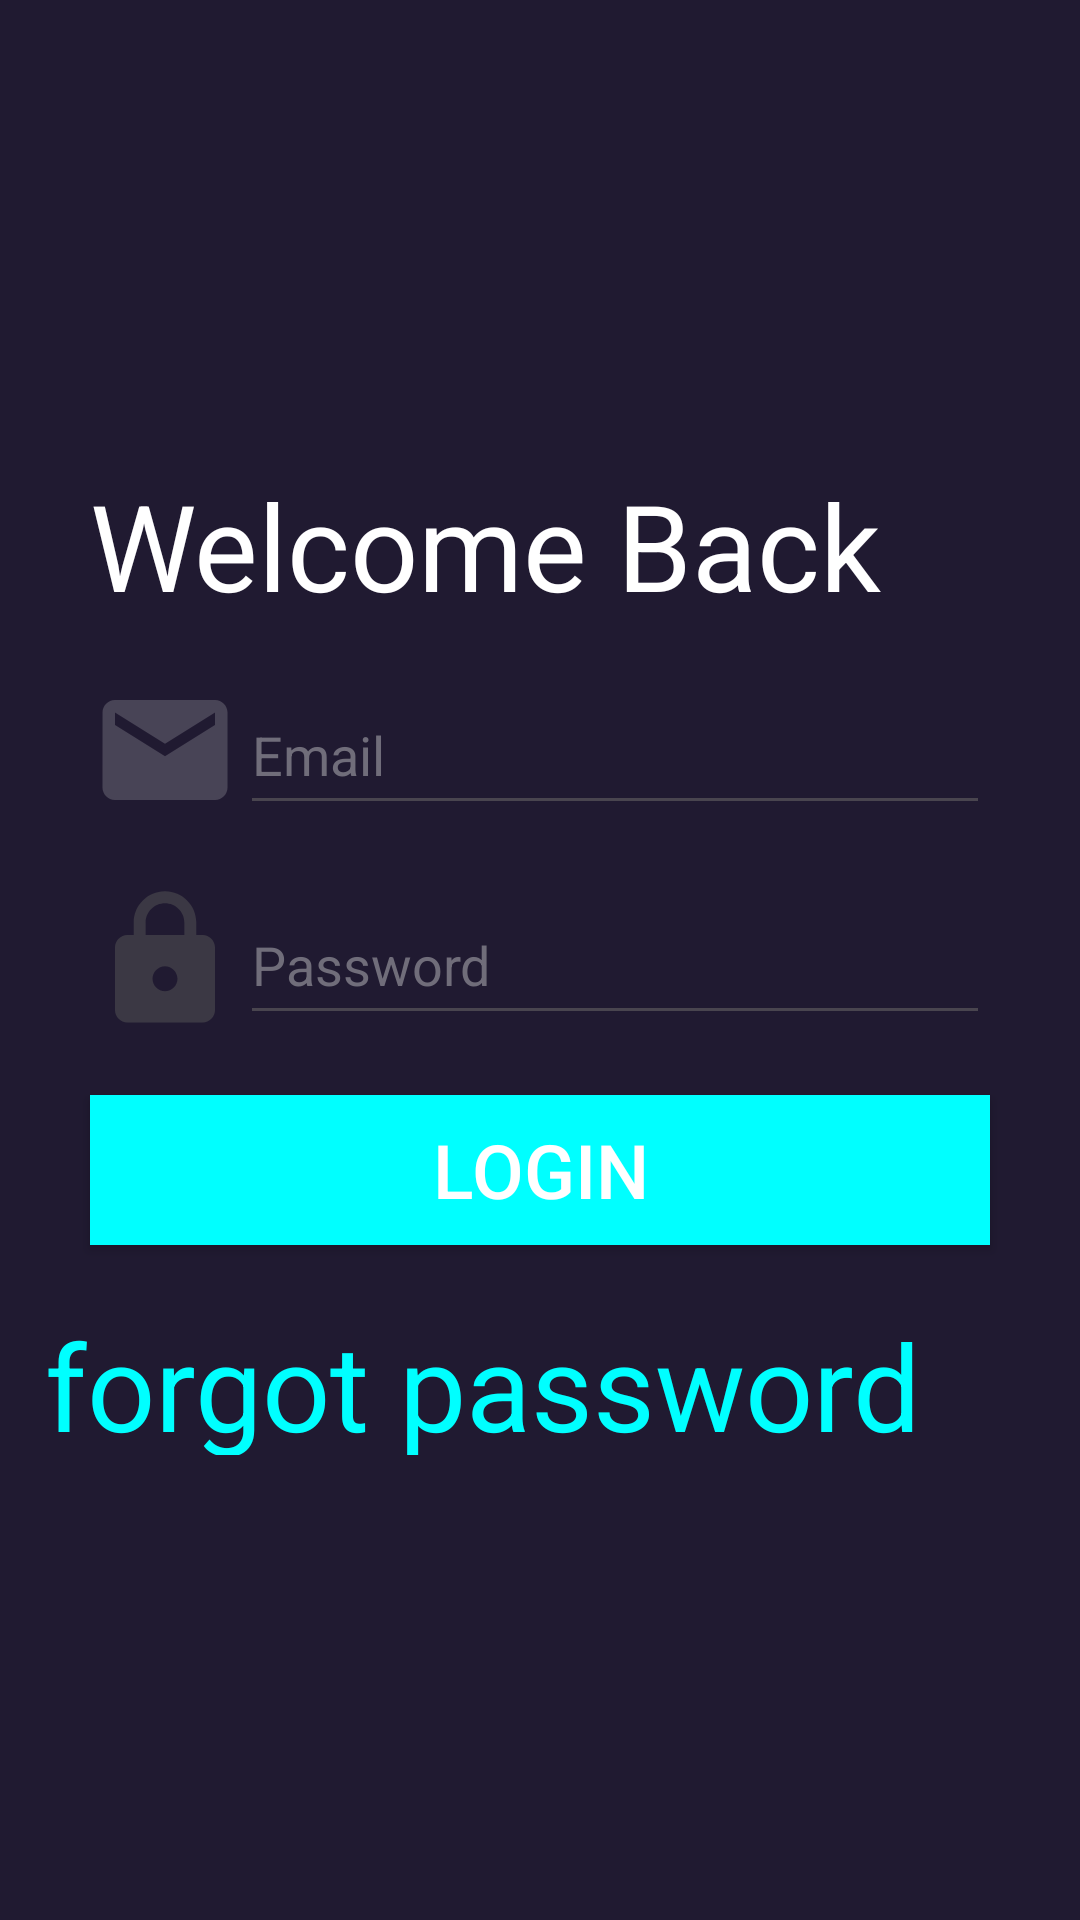

Layout XML and referenced resources for this Android screen:
<!-- AndroidManifest.xml: application theme Theme.Log_act -->
<!-- res/layout/login.xml -->
<?xml version="1.0" encoding="utf-8"?>
<LinearLayout
    xmlns:android = "http://schemas.android.com/apk/res/android"
    xmlns:tools = "http://schemas.android.com/tools"
    android:layout_width="match_parent"
    android:layout_height = "match_parent"
    android:orientation="vertical"
    android:background="#201a31"
    android:gravity="center"
    >


    <TextView
        android:layout_width="match_parent"
        android:layout_height="50dp"
        android:text="Welcome Back"
        android:textSize="40dp"
        android:layout_marginHorizontal="30dp"
        android:layout_marginVertical="10dp"
        android:textColor="@color/white"
        />
    


    <LinearLayout
        android:id="@+id/email_container"
        android:layout_width="match_parent"
        android:layout_height="50dp"
        android:orientation="horizontal"
        android:layout_marginHorizontal="30dp"
        android:layout_marginVertical="10dp"
        >
        <ImageView
            android:layout_width="50dp"
            android:layout_height="50dp"
            android:src="@drawable/email"
            />
        <EditText
            android:id="@+id/email"
            android:layout_width="match_parent"
            android:layout_height="match_parent"
            android:hint="Email"
            android:textColorHint="#706d7a"
            android:textColor="@color/white"
            />
    </LinearLayout>






    <LinearLayout
        android:id="@+id/password_container"
        android:layout_width="match_parent"
        android:layout_height="50dp"
        android:orientation="horizontal"
        android:layout_marginHorizontal="30dp"
        android:layout_marginVertical="10dp"
        >
        <ImageView
            android:layout_width="50dp"
            android:layout_height="50dp"
            android:src="@drawable/password"
            />

        <EditText
            android:id="@+id/password"
            android:layout_width="match_parent"
            android:layout_height="match_parent"
            android:hint="Password"
            android:textColorHint="#706d7a"
            android:textColor="@color/white"
            android:inputType="textPassword"
            />
    </LinearLayout>



    <Button
        android:id="@+id/confirm_login"
        android:layout_width="match_parent"
        android:layout_height="50dp"
        android:text="Login"
        android:background="#00ffff"
        android:layout_marginHorizontal="30dp"
        android:layout_marginVertical="10dp"
        android:textSize="25dp"
        android:textColor="@color/white"
        />



    <TextView
        android:layout_width="match_parent"
        android:layout_height="50dp"
        android:text="forgot password"
        android:textSize="40dp"
        android:layout_marginHorizontal="15dp"
        android:layout_marginVertical="10dp"
        android:textColor="#00ffff"

        />




</LinearLayout>
<!-- resources referenced by this layout -->
<resources>
  <!-- drawable email (drawable) -->
  <vector android:alpha="0.5" android:height="24dp" android:tint="#706d7a"
      android:viewportHeight="24" android:viewportWidth="24"
      android:width="24dp" xmlns:android="http://schemas.android.com/apk/res/android">
      <path android:fillColor="@android:color/white" android:pathData="M20,4L4,4c-1.1,0 -1.99,0.9 -1.99,2L2,18c0,1.1 0.9,2 2,2h16c1.1,0 2,-0.9 2,-2L22,6c0,-1.1 -0.9,-2 -2,-2zM20,8l-8,5 -8,-5L4,6l8,5 8,-5v2z"/>
  </vector>
  <!-- drawable password (drawable) -->
  <vector android:alpha="0.5" android:height="24dp" android:tint="#555555"
      android:viewportHeight="24" android:viewportWidth="24"
      android:width="24dp" xmlns:android="http://schemas.android.com/apk/res/android">
      <path android:fillColor="@android:color/white" android:pathData="M18,8h-1L17,6c0,-2.76 -2.24,-5 -5,-5S7,3.24 7,6v2L6,8c-1.1,0 -2,0.9 -2,2v10c0,1.1 0.9,2 2,2h12c1.1,0 2,-0.9 2,-2L20,10c0,-1.1 -0.9,-2 -2,-2zM12,17c-1.1,0 -2,-0.9 -2,-2s0.9,-2 2,-2 2,0.9 2,2 -0.9,2 -2,2zM15.1,8L8.9,8L8.9,6c0,-1.71 1.39,-3.1 3.1,-3.1 1.71,0 3.1,1.39 3.1,3.1v2z"/>
  </vector>
  <style name="Theme.Log_act" parent="Base.Theme.Log_act" />
  <style name="Base.Theme.Log_act" parent="Theme.Material3.DayNight.NoActionBar">
          
          
      </style>
  <!-- not gathered from this repository: default colours our renderer supplied (Android Studio template values) -->
  <color name="white">#FFFFFFFF</color>
</resources>
